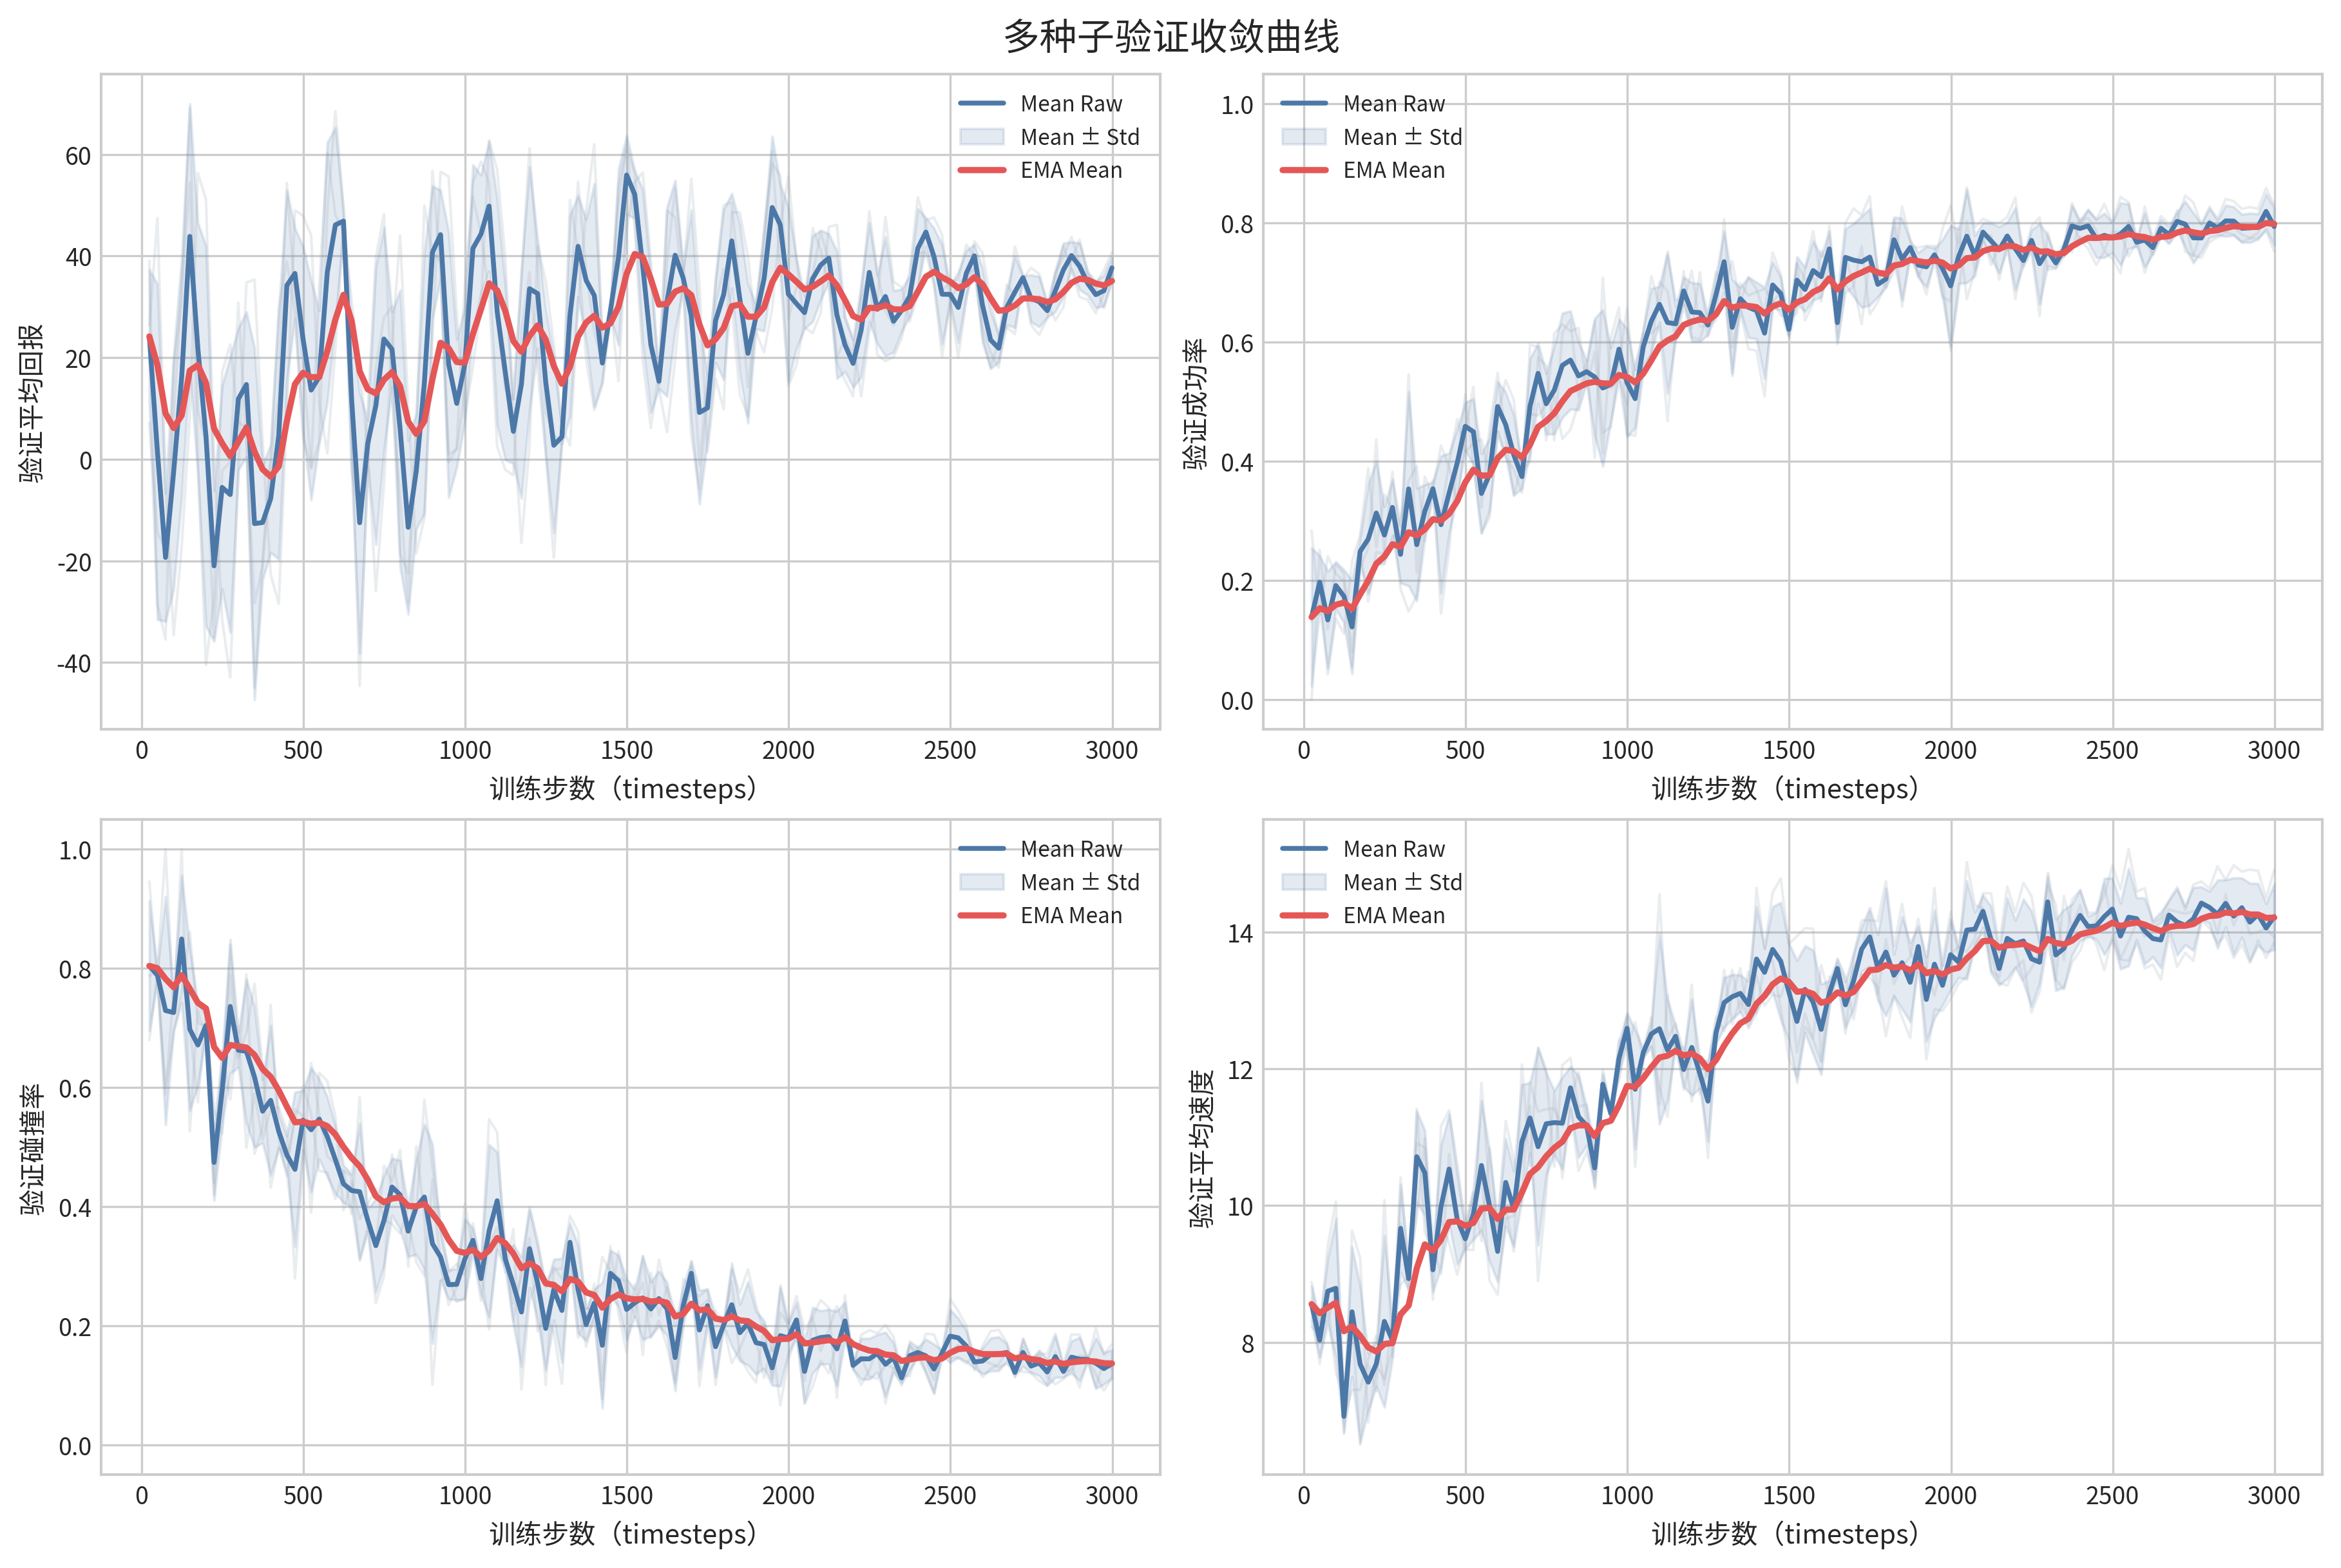

Data behind this chart, as committed beside it:
timesteps, mean_return_mean, mean_return_std, mean_return_smooth_mean, success_rate_mean, success_rate_std, success_rate_smooth_mean, collision_rate_mean, collision_rate_std, collision_rate_smooth_mean, mean_speed_mean, mean_speed_std, mean_speed_smooth_mean
24, 24.18, 13.13, 24.18, 0.1386, 0.1159, 0.1386, 0.8041, 0.1092, 0.8041, 8.559, 0.2661, 8.559
49, 1.477, 33.04, 18.5, 0.197, 0.0445, 0.1532, 0.7884, 0.009398, 0.8002, 8.03, 0.2512, 8.427
74, -19.34, 12.6, 9.044, 0.1336, 0.08161, 0.1483, 0.7291, 0.1916, 0.7824, 8.749, 0.4787, 8.507
99, -2.56, 23.05, 6.143, 0.1914, 0.03986, 0.1591, 0.7258, 0.0296, 0.7683, 8.791, 1.021, 8.578
124, 16.17, 23.62, 8.65, 0.1733, 0.04453, 0.1626, 0.8494, 0.1072, 0.7885, 6.917, 0.2278, 8.163
149, 43.87, 26.09, 17.46, 0.1218, 0.07848, 0.1524, 0.6975, 0.1366, 0.7658, 8.447, 0.95, 8.234
174, 21.77, 24.79, 18.54, 0.2486, 0.02271, 0.1765, 0.6713, 0.0686, 0.7422, 7.68, 1.147, 8.096
199, 4.571, 37.44, 15.04, 0.2694, 0.09194, 0.1997, 0.7042, 0.01701, 0.7327, 7.417, 0.4187, 7.926
224, -21, 14.83, 6.034, 0.3131, 0.08732, 0.228, 0.4741, 0.06337, 0.668, 7.684, 0.3299, 7.866
249, -5.544, 20.04, 3.139, 0.2761, 0.04812, 0.2401, 0.5951, 0.05753, 0.6498, 8.306, 1.255, 7.976
274, -6.955, 27.16, 0.6158, 0.3225, 0.04724, 0.2607, 0.7361, 0.1122, 0.6714, 8.029, 0.2666, 7.989
299, 11.86, 13.97, 3.427, 0.2437, 0.04814, 0.2564, 0.6626, 0.02934, 0.6692, 9.668, 0.6418, 8.409
324, 14.71, 14.26, 6.249, 0.3536, 0.1629, 0.2807, 0.6606, 0.1211, 0.667, 8.932, 0.1662, 8.539
349, -12.67, 34.63, 1.518, 0.26, 0.09458, 0.2755, 0.6176, 0.1181, 0.6547, 10.72, 0.6674, 9.083
374, -12.46, 11.27, -1.976, 0.3161, 0.0447, 0.2857, 0.5602, 0.05332, 0.631, 10.48, 0.6217, 9.432
399, -7.757, 10.6, -3.421, 0.3538, 0.01139, 0.3027, 0.5784, 0.1256, 0.6179, 9.061, 0.3248, 9.34
424, 4.741, 24.46, -1.38, 0.2935, 0.1156, 0.3004, 0.5262, 0.02866, 0.595, 9.986, 0.8916, 9.501
449, 34.22, 18.71, 7.521, 0.3465, 0.06714, 0.3119, 0.4869, 0.03189, 0.5679, 10.53, 0.8067, 9.76
474, 36.58, 8.889, 14.79, 0.3969, 0.0576, 0.3332, 0.4625, 0.1295, 0.5416, 9.8, 0.6637, 9.77
499, 23.7, 18.23, 17.01, 0.4587, 0.03993, 0.3646, 0.5453, 0.04963, 0.5425, 9.514, 0.1505, 9.706
524, 13.61, 21.61, 16.16, 0.4496, 0.05528, 0.3858, 0.5289, 0.1043, 0.5391, 9.874, 0.3709, 9.748
549, 16.2, 13.07, 16.17, 0.346, 0.06665, 0.3758, 0.5469, 0.06739, 0.5411, 10.59, 0.9485, 9.958
574, 36.77, 25.62, 21.32, 0.3781, 0.06145, 0.3764, 0.5173, 0.06703, 0.5351, 9.994, 0.8092, 9.967
599, 46.14, 19.13, 27.53, 0.4919, 0.04163, 0.4053, 0.4787, 0.05676, 0.521, 9.33, 0.4484, 9.808
624, 46.89, 1.97, 32.37, 0.4613, 0.05504, 0.4193, 0.4382, 0.03132, 0.5003, 10.34, 0.6393, 9.941
649, 11.97, 14.12, 27.27, 0.4105, 0.06752, 0.4171, 0.427, 0.02797, 0.482, 9.95, 0.5519, 9.943
674, -12.51, 25.71, 17.32, 0.3742, 0.0203, 0.4064, 0.425, 0.1152, 0.4677, 10.94, 0.8369, 10.19
699, 3.11, 4.535, 13.77, 0.492, 0.08018, 0.4278, 0.3774, 0.01869, 0.4451, 11.28, 0.5137, 10.46
724, 10.54, 27.32, 12.96, 0.5476, 0.05065, 0.4577, 0.3344, 0.07867, 0.4175, 10.86, 1.442, 10.56
749, 23.68, 21.97, 15.64, 0.4966, 0.0511, 0.4674, 0.3765, 0.07586, 0.4072, 11.2, 0.7494, 10.72
774, 21.66, 7.403, 17.15, 0.5194, 0.07364, 0.4804, 0.433, 0.04797, 0.4137, 11.22, 0.4681, 10.85
799, 6.017, 27.26, 14.36, 0.561, 0.0877, 0.5006, 0.4197, 0.05802, 0.4152, 11.21, 0.6761, 10.94
824, -13.41, 17.11, 7.421, 0.5699, 0.08268, 0.5179, 0.3587, 0.04291, 0.401, 11.72, 0.3104, 11.13
849, -2.298, 11.48, 4.991, 0.5433, 0.05721, 0.5242, 0.3993, 0.07955, 0.4006, 11.3, 0.5989, 11.17
874, 15.08, 25.75, 7.515, 0.5504, 0.01922, 0.5308, 0.4162, 0.1224, 0.4045, 11.17, 0.2884, 11.17
899, 40.76, 13.03, 15.83, 0.5415, 0.09829, 0.5334, 0.3377, 0.1673, 0.3878, 10.55, 0.294, 11.02
924, 44.22, 8.761, 22.92, 0.5229, 0.1316, 0.5308, 0.3155, 0.03936, 0.3697, 11.78, 0.1566, 11.21
949, 18.69, 26.17, 21.87, 0.5291, 0.06147, 0.5304, 0.269, 0.02419, 0.3445, 11.35, 0.04882, 11.24
974, 10.99, 12.61, 19.15, 0.5882, 0.05054, 0.5448, 0.2694, 0.02645, 0.3257, 12.15, 0.2393, 11.47
999, 18.64, 11.35, 19.02, 0.5317, 0.09052, 0.5416, 0.3119, 0.0675, 0.3223, 12.59, 0.2257, 11.75
1024, 41.49, 16.43, 24.64, 0.505, 0.04883, 0.5324, 0.3434, 0.02006, 0.3276, 11.7, 0.8694, 11.74
1049, 44.34, 11.62, 29.56, 0.5921, 0.0306, 0.5473, 0.2791, 0.02611, 0.3154, 12.24, 0.06323, 11.86
1074, 49.85, 12.82, 34.64, 0.6354, 0.05481, 0.5693, 0.3592, 0.1448, 0.3264, 12.51, 0.179, 12.03
1099, 29.06, 22.28, 33.24, 0.6635, 0.03004, 0.5929, 0.4099, 0.08175, 0.3473, 12.59, 1.394, 12.17
1124, 17.17, 17.29, 29.22, 0.6329, 0.1196, 0.6029, 0.3122, 0.01692, 0.3385, 12.28, 0.7356, 12.19
1149, 5.484, 6.332, 23.29, 0.6307, 0.02888, 0.6098, 0.269, 0.06699, 0.3211, 12.48, 0.1607, 12.26
1174, 14.81, 22.5, 21.17, 0.686, 0.02334, 0.6289, 0.223, 0.09219, 0.2966, 11.99, 0.2528, 12.2
1199, 33.58, 23.97, 24.27, 0.6505, 0.0493, 0.6343, 0.3294, 0.06567, 0.3048, 12.31, 0.7022, 12.23
1224, 32.61, 10.77, 26.36, 0.6495, 0.04878, 0.6381, 0.2716, 0.06248, 0.2965, 11.93, 0.2183, 12.15
1249, 15.24, 14.42, 23.58, 0.6287, 0.01624, 0.6357, 0.1954, 0.06995, 0.2712, 11.53, 0.588, 12
1274, 2.75, 17.24, 18.37, 0.6799, 0.03306, 0.6468, 0.2607, 0.05097, 0.2686, 12.53, 0.1678, 12.13
1299, 4.399, 1.469, 14.88, 0.7351, 0.05108, 0.6689, 0.2257, 0.08722, 0.2579, 12.97, 0.366, 12.34
1324, 28.24, 19.82, 18.22, 0.6247, 0.08071, 0.6578, 0.3401, 0.03173, 0.2784, 13.06, 0.324, 12.52
1349, 41.92, 9.997, 24.14, 0.6728, 0.01878, 0.6616, 0.2611, 0.07341, 0.2741, 13.11, 0.2709, 12.67
1374, 35.22, 12.02, 26.91, 0.6584, 0.05092, 0.6608, 0.2017, 0.02699, 0.256, 12.94, 0.3413, 12.73
1399, 32.27, 21.95, 28.25, 0.653, 0.04774, 0.6588, 0.2381, 0.02357, 0.2515, 13.61, 0.7696, 12.95
1424, 18.94, 3.67, 25.92, 0.6151, 0.07679, 0.6479, 0.1672, 0.1055, 0.2304, 13.41, 0.353, 13.07
1449, 29.23, 1.154, 26.75, 0.6959, 0.03871, 0.6599, 0.288, 0.03859, 0.2448, 13.75, 0.6235, 13.24
1474, 39.77, 17.32, 30.01, 0.6815, 0.02814, 0.6653, 0.2753, 0.04291, 0.2524, 13.58, 0.8592, 13.32
1499, 55.97, 7.721, 36.5, 0.6214, 0.01355, 0.6543, 0.2273, 0.05149, 0.2461, 13.13, 0.7104, 13.27
... 60 more rows
